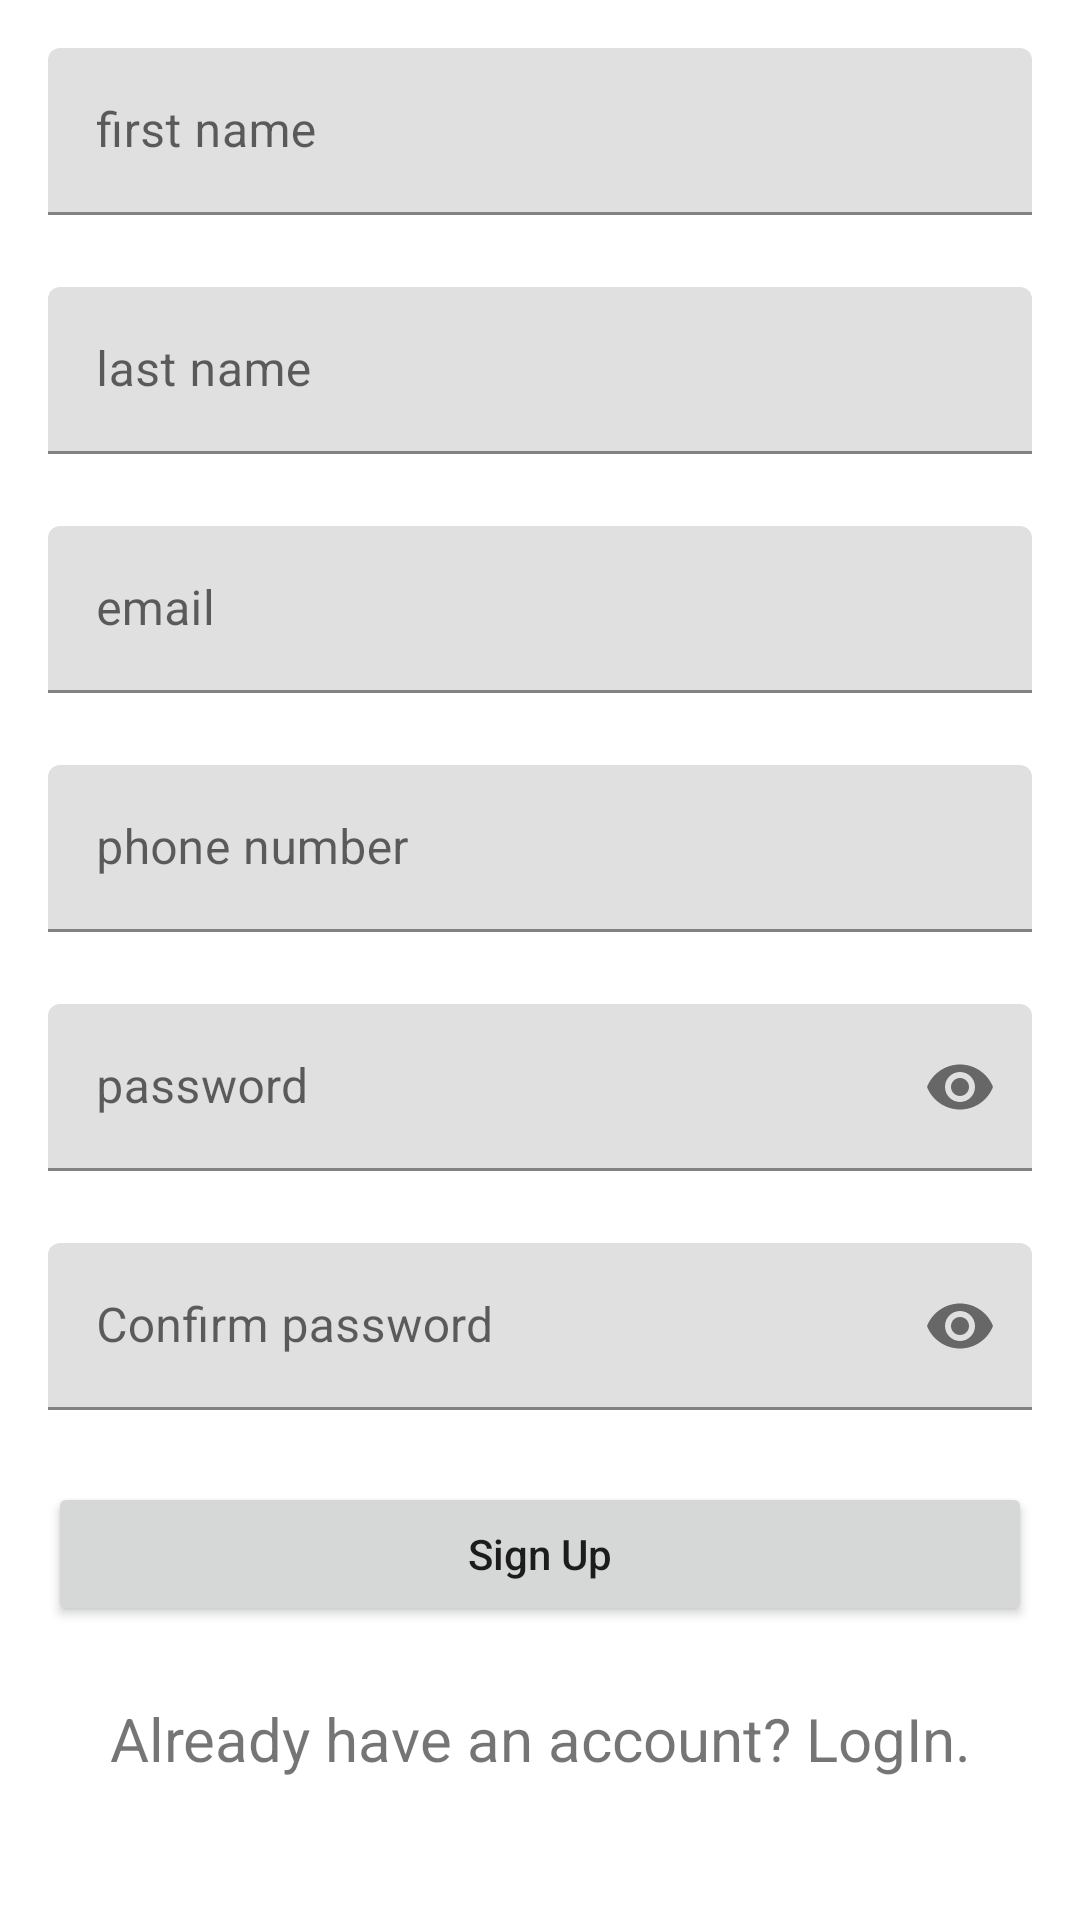

Reconstruct the res/layout file that produces this screen, plus the resources it refers to.
<!-- AndroidManifest.xml: application theme Theme.FitMax -->
<!-- res/layout/activity_sign_up.xml -->
<?xml version="1.0" encoding="utf-8"?>
<androidx.constraintlayout.widget.ConstraintLayout xmlns:android="http://schemas.android.com/apk/res/android"
    xmlns:app="http://schemas.android.com/apk/res-auto"
    xmlns:tools="http://schemas.android.com/tools"
    android:layout_width="match_parent"
    android:layout_height="match_parent"
    android:background="@color/white"
    tools:context=".ui.login_sign_up.SignUpActivity">

    <com.google.android.material.textfield.TextInputLayout
        android:id="@+id/tilFrstName"
        android:layout_width="0dp"
        android:layout_height="wrap_content"
        android:layout_marginStart="16dp"
        android:layout_marginTop="16dp"
        android:layout_marginEnd="16dp"
        app:layout_constraintEnd_toEndOf="parent"
        app:layout_constraintStart_toStartOf="parent"
        app:layout_constraintTop_toTopOf="parent">

        <com.google.android.material.textfield.TextInputEditText
            android:id="@+id/etFrstName"
            android:layout_width="match_parent"
            android:layout_height="wrap_content"
            android:hint="first name"
            android:inputType="textPersonName" />
    </com.google.android.material.textfield.TextInputLayout>

    <com.google.android.material.textfield.TextInputLayout
        android:id="@+id/tilLastName"
        android:layout_width="0dp"
        android:layout_height="wrap_content"
        android:layout_marginStart="16dp"
        android:layout_marginTop="24dp"
        android:layout_marginEnd="16dp"
        app:layout_constraintEnd_toEndOf="parent"
        app:layout_constraintStart_toStartOf="parent"
        app:layout_constraintTop_toBottomOf="@+id/tilFrstName">

        <com.google.android.material.textfield.TextInputEditText
            android:id="@+id/etLastName"
            android:layout_width="match_parent"
            android:layout_height="wrap_content"
            android:hint="last name"
            android:inputType="textPersonName" />
    </com.google.android.material.textfield.TextInputLayout>

    <com.google.android.material.textfield.TextInputLayout
        android:id="@+id/tlEmail"
        android:layout_width="0dp"
        android:layout_height="wrap_content"
        android:layout_marginStart="16dp"
        android:layout_marginTop="24dp"
        android:layout_marginEnd="16dp"
        app:layout_constraintEnd_toEndOf="parent"
        app:layout_constraintStart_toStartOf="parent"
        app:layout_constraintTop_toBottomOf="@+id/tilLastName">

        <com.google.android.material.textfield.TextInputEditText
            android:id="@+id/etEmail"
            android:layout_width="match_parent"
            android:layout_height="wrap_content"
            android:hint="email" />
    </com.google.android.material.textfield.TextInputLayout>

    <com.google.android.material.textfield.TextInputLayout
        android:id="@+id/tlPhone"
        android:layout_width="0dp"
        android:layout_height="wrap_content"
        android:layout_marginStart="16dp"
        android:layout_marginTop="24dp"
        android:layout_marginEnd="16dp"
        app:layout_constraintEnd_toEndOf="parent"
        app:layout_constraintStart_toStartOf="parent"
        app:layout_constraintTop_toBottomOf="@+id/tlEmail">

        <com.google.android.material.textfield.TextInputEditText
            android:id="@+id/etPhone"
            android:layout_width="match_parent"
            android:layout_height="wrap_content"
            android:hint="phone number"
            android:inputType="number" />
    </com.google.android.material.textfield.TextInputLayout>

    <com.google.android.material.textfield.TextInputLayout
        android:id="@+id/tlPassword"
        android:layout_width="0dp"
        android:layout_height="wrap_content"
        android:layout_marginStart="16dp"
        android:layout_marginTop="24dp"
        android:layout_marginEnd="16dp"
        app:layout_constraintEnd_toEndOf="parent"
        app:layout_constraintStart_toStartOf="parent"
        app:layout_constraintTop_toBottomOf="@+id/tlPhone"
        app:passwordToggleEnabled="true">

        <com.google.android.material.textfield.TextInputEditText
            android:id="@+id/etPass"
            android:layout_width="match_parent"
            android:layout_height="wrap_content"
            android:hint="password"
            android:inputType="textPassword" />
    </com.google.android.material.textfield.TextInputLayout>

    <com.google.android.material.textfield.TextInputLayout
        android:id="@+id/tlConfirmPassword"
        android:layout_width="0dp"
        android:layout_height="wrap_content"
        android:layout_marginStart="16dp"
        android:layout_marginTop="24dp"
        android:layout_marginEnd="16dp"
        app:layout_constraintEnd_toEndOf="parent"
        app:layout_constraintStart_toStartOf="parent"
        app:layout_constraintTop_toBottomOf="@+id/tlPassword"
        app:passwordToggleEnabled="true">

        <com.google.android.material.textfield.TextInputEditText
            android:id="@+id/etConfirmPassword"
            android:layout_width="match_parent"
            android:layout_height="wrap_content"
            android:hint="Confirm password"
            android:inputType="textPassword" />
    </com.google.android.material.textfield.TextInputLayout>

    <Button
        android:id="@+id/btnSignUp"
        android:layout_width="0dp"
        android:layout_height="wrap_content"
        android:layout_marginStart="16dp"
        android:layout_marginTop="24dp"
        android:layout_marginEnd="16dp"
        android:text="Sign Up"
        android:textAllCaps="false"
        app:layout_constraintEnd_toEndOf="parent"
        app:layout_constraintStart_toStartOf="parent"
        app:layout_constraintTop_toBottomOf="@+id/tlConfirmPassword" />

    <TextView
        android:id="@+id/tvLogIn"
        android:layout_width="wrap_content"
        android:layout_height="wrap_content"
        android:layout_marginStart="16dp"
        android:layout_marginTop="24dp"
        android:layout_marginEnd="16dp"
        android:text="Already have an account? LogIn."
        android:textSize="20sp"
        app:layout_constraintEnd_toEndOf="parent"
        app:layout_constraintStart_toStartOf="parent"
        app:layout_constraintTop_toBottomOf="@+id/btnSignUp" />

    <ProgressBar
        android:id="@+id/pbRegister"
        style="?android:attr/progressBarStyle"
        android:layout_width="wrap_content"
        android:layout_height="wrap_content"
        android:visibility="gone"
        app:layout_constraintBottom_toBottomOf="parent"
        app:layout_constraintEnd_toEndOf="parent"
        app:layout_constraintStart_toStartOf="parent"
        app:layout_constraintTop_toTopOf="parent" />
</androidx.constraintlayout.widget.ConstraintLayout>
<!-- resources referenced by this layout -->
<resources>
  <style name="Theme.FitMax" parent="Theme.MaterialComponents.DayNight.DarkActionBar">
          
          <item name="colorPrimary">@color/purple_500</item>
          <item name="colorPrimaryVariant">@color/purple_700</item>
          <item name="colorOnPrimary">@color/white</item>
          
          <item name="colorSecondary">@color/teal_200</item>
          <item name="colorSecondaryVariant">@color/teal_700</item>
          <item name="colorOnSecondary">@color/black</item>
          
          <item name="android:statusBarColor" tools:targetApi="l">?attr/colorPrimaryVariant</item>
          
      </style>
  <!-- not gathered from this repository: default colours our renderer supplied (Android Studio template values) -->
  <color name="purple_500">#FF6200EE</color>
  <color name="purple_700">#FF3700B3</color>
  <color name="teal_200">#FF03DAC5</color>
  <color name="teal_700">#FF018786</color>
  <color name="black">#FF000000</color>
  <color name="white">#FFFFFFFF</color>
</resources>
